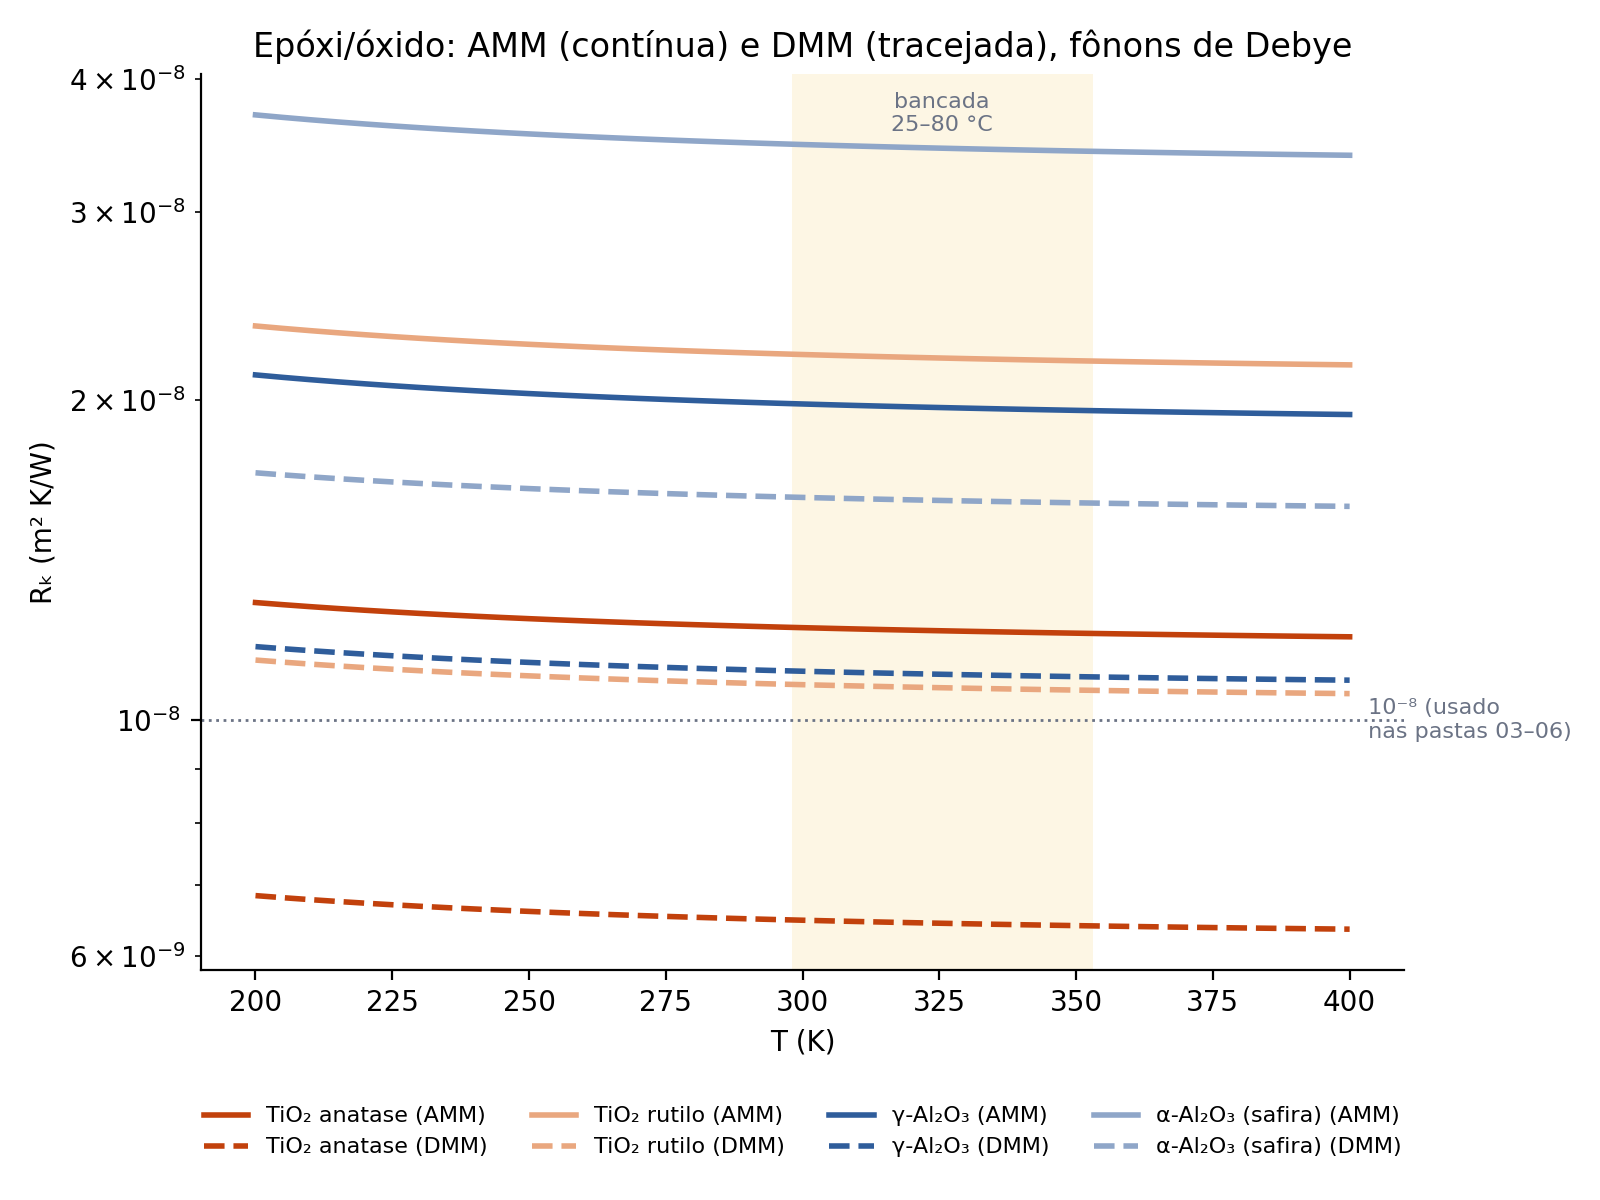

Values plotted in this chart, from the file beside it:
particula, modelo, T_K, R_K_m2K_W
anatase, AMM, 200, 1.2892e-08
anatase, AMM, 205, 1.2832e-08
anatase, AMM, 210, 1.2777e-08
anatase, AMM, 215, 1.2726e-08
anatase, AMM, 220, 1.2678e-08
anatase, AMM, 225, 1.2634e-08
anatase, AMM, 230, 1.2592e-08
anatase, AMM, 235, 1.2553e-08
anatase, AMM, 240, 1.2516e-08
anatase, AMM, 245, 1.2482e-08
anatase, AMM, 250, 1.2449e-08
anatase, AMM, 255, 1.2419e-08
anatase, AMM, 260, 1.2390e-08
anatase, AMM, 265, 1.2363e-08
anatase, AMM, 270, 1.2337e-08
anatase, AMM, 275, 1.2313e-08
anatase, AMM, 280, 1.2290e-08
anatase, AMM, 285, 1.2268e-08
anatase, AMM, 290, 1.2247e-08
anatase, AMM, 295, 1.2228e-08
anatase, AMM, 300, 1.2209e-08
anatase, AMM, 305, 1.2191e-08
anatase, AMM, 310, 1.2174e-08
anatase, AMM, 315, 1.2158e-08
anatase, AMM, 320, 1.2143e-08
anatase, AMM, 325, 1.2128e-08
anatase, AMM, 330, 1.2114e-08
anatase, AMM, 335, 1.2101e-08
anatase, AMM, 340, 1.2088e-08
anatase, AMM, 345, 1.2076e-08
anatase, AMM, 350, 1.2064e-08
anatase, AMM, 355, 1.2053e-08
anatase, AMM, 360, 1.2042e-08
anatase, AMM, 365, 1.2032e-08
anatase, AMM, 370, 1.2022e-08
anatase, AMM, 375, 1.2013e-08
anatase, AMM, 380, 1.2004e-08
anatase, AMM, 385, 1.1995e-08
anatase, AMM, 390, 1.1986e-08
anatase, AMM, 395, 1.1978e-08
anatase, AMM, 400, 1.1970e-08
anatase, DMM, 200, 6.8370e-09
anatase, DMM, 205, 6.8062e-09
anatase, DMM, 210, 6.7776e-09
anatase, DMM, 215, 6.7510e-09
anatase, DMM, 220, 6.7262e-09
anatase, DMM, 225, 6.7030e-09
anatase, DMM, 230, 6.6813e-09
anatase, DMM, 235, 6.6610e-09
anatase, DMM, 240, 6.6419e-09
anatase, DMM, 245, 6.6240e-09
anatase, DMM, 250, 6.6071e-09
anatase, DMM, 255, 6.5912e-09
anatase, DMM, 260, 6.5763e-09
anatase, DMM, 265, 6.5621e-09
anatase, DMM, 270, 6.5488e-09
anatase, DMM, 275, 6.5362e-09
anatase, DMM, 280, 6.5242e-09
anatase, DMM, 285, 6.5129e-09
anatase, DMM, 290, 6.5021e-09
... 268 more rows
